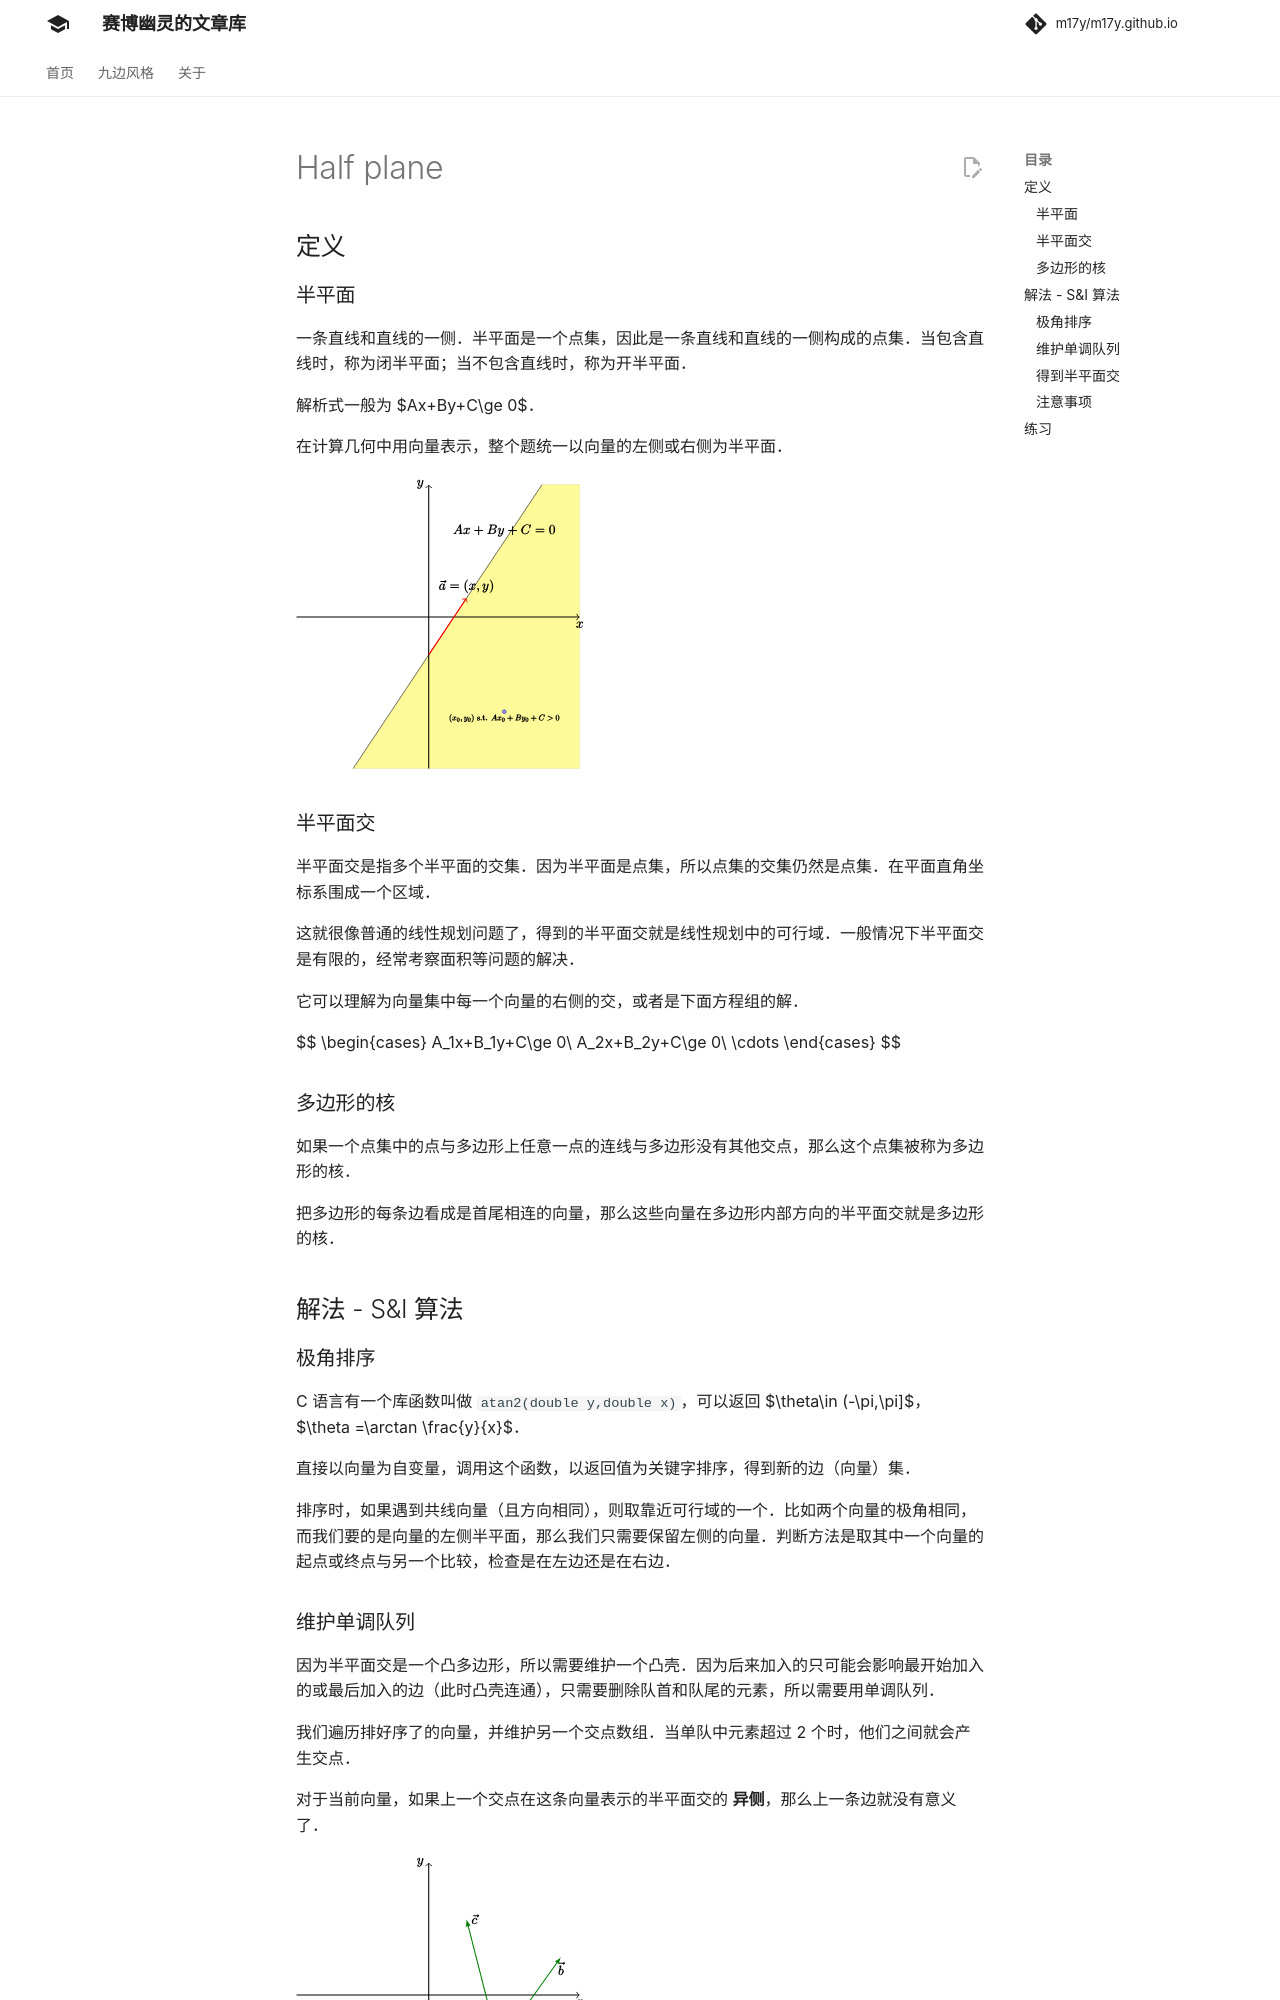

repository: m17y/m17y.github.io · page: geometry/half-plane/index.html · generator: mkdocs

author: wjy-yy, Ir1d, Xeonacid

## 定义

### 半平面

一条直线和直线的一侧。半平面是一个点集，因此是一条直线和直线的一侧构成的点集。当包含直线时，称为闭半平面；当不包含直线时，称为开半平面。

解析式一般为 $Ax+By+C\ge 0$。

在计算几何中用向量表示，整个题统一以向量的左侧或右侧为半平面。

![半平面](./images/hpi1.svg)

### 半平面交

半平面交是指多个半平面的交集。因为半平面是点集，所以点集的交集仍然是点集。在平面直角坐标系围成一个区域。

这就很像普通的线性规划问题了，得到的半平面交就是线性规划中的可行域。一般情况下半平面交是有限的，经常考察面积等问题的解决。

它可以理解为向量集中每一个向量的右侧的交，或者是下面方程组的解。

$$
\begin{cases}
A_1x+B_1y+C\ge 0\\
A_2x+B_2y+C\ge 0\\
\cdots
\end{cases}
$$

### 多边形的核

如果一个点集中的点与多边形上任意一点的连线与多边形没有其他交点，那么这个点集被称为多边形的核。

把多边形的每条边看成是首尾相连的向量，那么这些向量在多边形内部方向的半平面交就是多边形的核。

## 解法 - S&I 算法

### 极角排序

C 语言有一个库函数叫做 `atan2(double y,double x)`，可以返回 $\theta\in (-\pi,\pi]$，$\theta =\arctan \frac{y}{x}$。

直接以向量为自变量，调用这个函数，以返回值为关键字排序，得到新的边（向量）集。

排序时，如果遇到共线向量（且方向相同），则取靠近可行域的一个。比如两个向量的极角相同，而我们要的是向量的左侧半平面，那么我们只需要保留左侧的向量。判断方法是取其中一个向量的起点或终点与另一个比较，检查是在左边还是在右边。

### 维护单调队列

因为半平面交是一个凸多边形，所以需要维护一个凸壳。因为后来加入的只可能会影响最开始加入的或最后加入的边（此时凸壳连通），只需要删除队首和队尾的元素，所以需要用单调队列。

我们遍历排好序了的向量，并维护另一个交点数组。当单队中元素超过 2 个时，他们之间就会产生交点。

对于当前向量，如果上一个交点在这条向量表示的半平面交的 **异侧**，那么上一条边就没有意义了。

![单调队列](./images/hpi2.svg)

如上图，假设取向量左侧半平面。极角排序后，遍历顺序应该是 $\vec a\to\vec b\to\vec c$。当 $\vec a$ 和 $\vec b$ 入队时，在交点数组里会产生一个点 $D$（交点数组保存队列中相同下标的向量与前一向量的交点）。

接下来枚举到 $\vec c$ 时，发现 $D$ 在 $\vec c$ 的右侧。而因为 **产生**  $D$  **的向量的极角一定比** $\vec c$  **要小**，所以产生 $D$ 的向量（指 $\vec b$）就对半平面交没有影响了。

还有一种可能的情况是快结束的时候，新加入的向量会从队首开始造成影响。

![队首影响](./images/hpi7.svg)

仍然假设取向量左侧半平面。加入向量 $\vec f$ 之后，第一个交点 $G$ 就在 $\vec f$ 的右侧，我们把上面的判断标准逆过来看，就知道此时应该删除向量 $\vec a$，也即 **队首** 的向量。

最后用队首的向量排除一下队尾多余的向量。因为队首的向量会被后面的约束，而队尾的向量不会。此时它们围成了一个环，因此队首的向量就可以约束队尾的向量。
